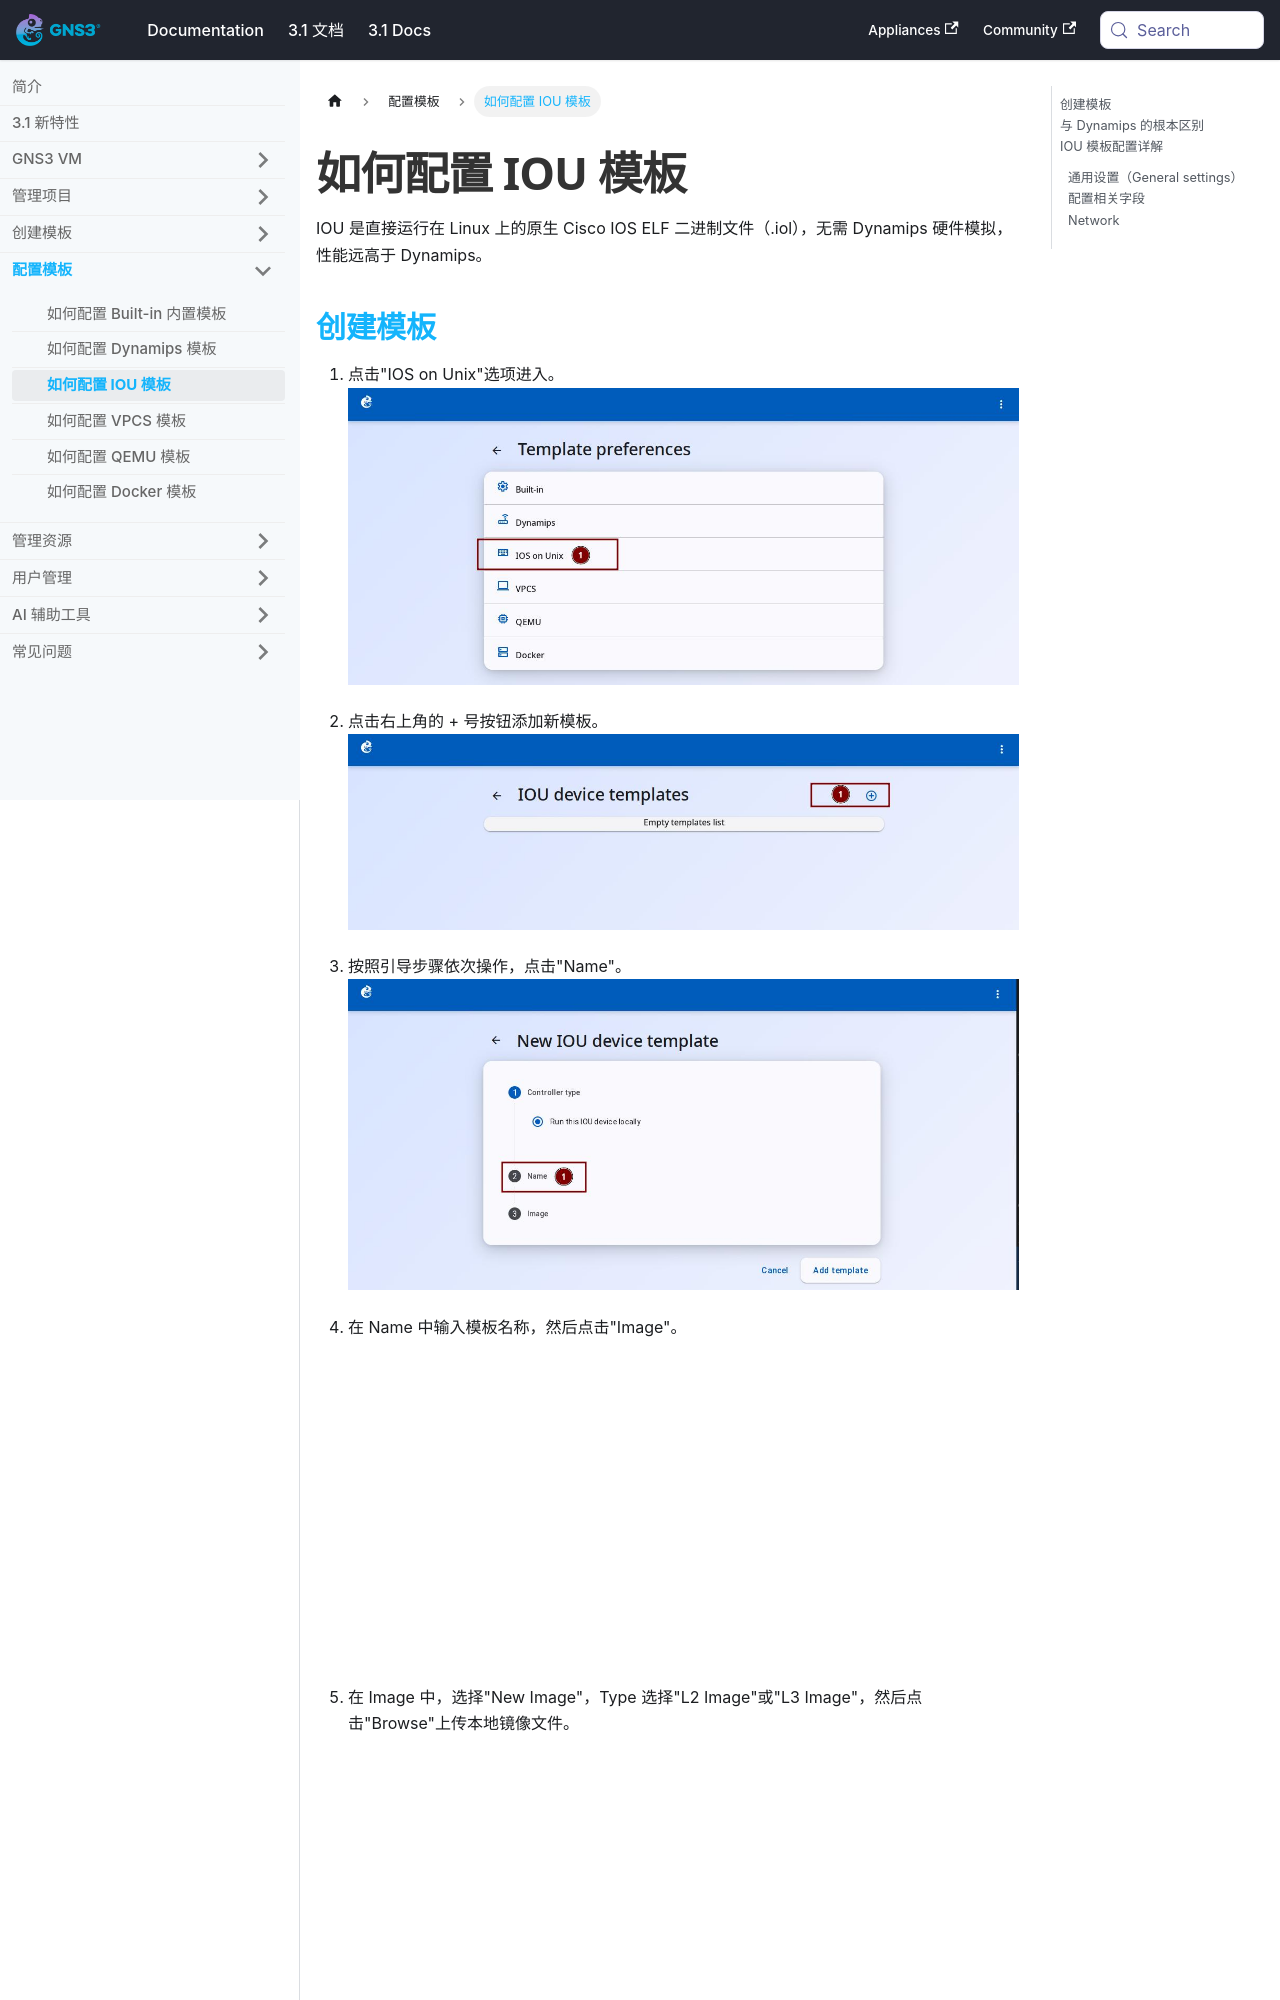

repository: mother/gns3-docs · page: docs-3.1-cn/web-ui/template-preferences-iou.html · generator: docusaurus

---
title: 如何配置 IOU 模板
功能标签: [操作]
难度: 入门
预计阅读时间: 10 分钟
---


# 如何配置 IOU 模板

IOU 是直接运行在 Linux 上的原生 Cisco IOS ELF 二进制文件（.iol），无需 Dynamips 硬件模拟，性能远高于 Dynamips。

## 创建模板

1. 点击"IOS on Unix"选项进入。
   ![进入 IOU](/img/web-ui/zh/iou-create-01-enter.jpeg)

2. 点击右上角的 + 号按钮添加新模板。
   ![点击添加](/img/web-ui/zh/iou-create-02-add.jpeg)

3. 按照引导步骤依次操作，点击"Name"。
   ![向导开始](/img/web-ui/zh/iou-create-03-name.jpeg)

4. 在 Name 中输入模板名称，然后点击"Image"。
   ![输入名称](/img/web-ui/zh/iou-create-04-name-input.jpeg)

5. 在 Image 中，选择"New Image"，Type 选择"L2 Image"或"L3 Image"，然后点击"Browse"上传本地镜像文件。
   ![上传镜像](/img/web-ui/zh/iou-create-05-image-new.jpeg)

6. 如果已有上传的镜像，选择"Existing Image"，选择对应的 Type 和镜像文件，点击"Add Template"完成创建。
   ![选择已有镜像](/img/web-ui/zh/iou-create-06-image-existing.jpeg)
